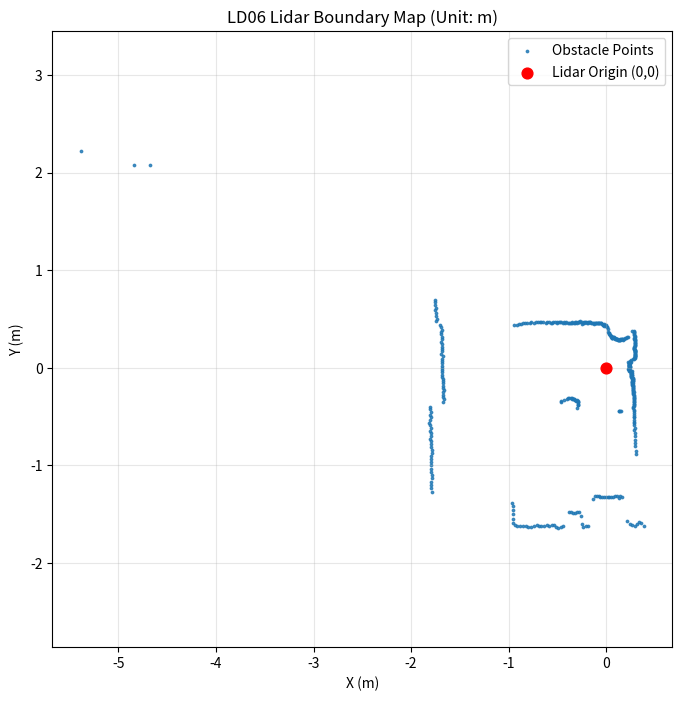

The matplotlib source for this figure:
import re
import math
import matplotlib.pyplot as plt

def parse_lds_data(log_str):
    # 正则匹配angle和distance(mm)
    pattern = r'angle:([\d\.]+),distance\(mm\):([\d]+)'
    matches = re.findall(pattern, log_str)
    points = []
    for angle_str, dist_str in matches:
        angle_deg = float(angle_str)
        dist_mm = int(dist_str)
        # 过滤距离为0的无效点
        if dist_mm <= 0:
            continue
        # 极坐标转直角坐标，单位米
        r = dist_mm / 1000.0
        rad = math.radians(angle_deg)
        x = r * math.cos(rad)
        y = r * math.sin(rad)
        points.append((x, y))
    return points

if __name__ == "__main__":
    # ========== 在这里粘贴你运行 ldlidar_stl_sdk 里面的 start_node.sh 获取的 360度全部 LDS日志数据 ==========
    log_text = """[LDS][INFO][1782566438.730313610][stamp:1782566438530193664,angle:0.569977,distance(mm):244,intensity:237]
[LDS][INFO][1782566438.730318154][stamp:1782566438530194432,angle:1.359985,distance(mm):240,intensity:237]
[LDS][INFO][1782566438.730320875][stamp:1782566438530194944,angle:2.149994,distance(mm):238,intensity:237]
[LDS][INFO][1782566438.730323179][stamp:1782566438530195456,angle:2.940002,distance(mm):237,intensity:238]
[LDS][INFO][1782566438.730325355][stamp:1782566438530196224,angle:3.729980,distance(mm):240,intensity:237]
[LDS][INFO][1782566438.730327531][stamp:1782566438530196992,angle:4.519989,distance(mm):238,intensity:237]
[LDS][INFO][1782566438.730329675][stamp:1782566438530197504,angle:5.309998,distance(mm):237,intensity:238]
[LDS][INFO][1782566438.730331787][stamp:1782566438530198016,angle:6.099976,distance(mm):236,intensity:239]
[LDS][INFO][1782566438.730333803][stamp:1782566438530198784,angle:6.889984,distance(mm):239,intensity:239]
[LDS][INFO][1782566438.730335883][stamp:1782566438530199296,angle:8.440000,distance(mm):240,intensity:239]
[LDS][INFO][1782566438.730338283][stamp:1782566438530199552,angle:7.679993,distance(mm):237,intensity:236]
[LDS][INFO][1782566438.730340299][stamp:1782566438530861824,angle:9.230000,distance(mm):238,intensity:240]
[LDS][INFO][1782566438.730342571][stamp:1782566438531524352,angle:10.020000,distance(mm):252,intensity:238]
[LDS][INFO][1782566438.730345675][stamp:1782566438532186880,angle:10.809999,distance(mm):251,intensity:238]
[LDS][INFO][1782566438.730348267][stamp:1782566438532849152,angle:11.599999,distance(mm):236,intensity:239]
[LDS][INFO][1782566438.730350667][stamp:1782566438533511680,angle:12.389999,distance(mm):236,intensity:237]
[LDS][INFO][1782566438.730353131][stamp:1782566438534174208,angle:13.180000,distance(mm):251,intensity:240]
[LDS][INFO][1782566438.730355787][stamp:1782566438534836736,angle:13.969999,distance(mm):258,intensity:240]
[LDS][INFO][1782566438.730358155][stamp:1782566438535499264,angle:14.760000,distance(mm):236,intensity:237]
[LDS][INFO][1782566438.730360651][stamp:1782566438536161792,angle:15.549999,distance(mm):251,intensity:241]
[LDS][INFO][1782566438.730363019][stamp:1782566438536824064,angle:16.340000,distance(mm):266,intensity:242]
[LDS][INFO][1782566438.730365483][stamp:1782566438537486592,angle:17.130001,distance(mm):289,intensity:244]
[LDS][INFO][1782566438.730368043][stamp:1782566438537486592,angle:17.990000,distance(mm):300,intensity:242]
[LDS][INFO][1782566438.730370571][stamp:1782566438537487616,angle:18.789999,distance(mm):306,intensity:241]
[LDS][INFO][1782566438.730829584][stamp:1782566438537488384,angle:19.590000,distance(mm):309,intensity:242]
[LDS][INFO][1782566438.730841840][stamp:1782566438537489408,angle:20.389999,distance(mm):310,intensity:241]
[LDS][INFO][1782566438.730845040][stamp:1782566438537490432,angle:21.190001,distance(mm):318,intensity:244]
[LDS][INFO][1782566438.730847248][stamp:1782566438537491200,angle:21.990000,distance(mm):315,intensity:242]
[LDS][INFO][1782566438.730849392][stamp:1782566438537492224,angle:22.790001,distance(mm):321,intensity:243]
[LDS][INFO][1782566438.730851504][stamp:1782566438537493248,angle:23.590000,distance(mm):324,intensity:242]
[LDS][INFO][1782566438.730853552][stamp:1782566438537494016,angle:24.389999,distance(mm):325,intensity:242]
[LDS][INFO][1782566438.730855568][stamp:1782566438537495040,angle:25.190001,distance(mm):326,intensity:243]
[LDS][INFO][1782566438.730857777][stamp:1782566438537496064,angle:25.990000,distance(mm):326,intensity:241]
[LDS][INFO][1782566438.730859857][stamp:1782566438537496832,angle:26.790001,distance(mm):334,intensity:240]
[LDS][INFO][1782566438.730861873][stamp:1782566438537497088,angle:27.620001,distance(mm):338,intensity:243]
[LDS][INFO][1782566438.730863953][stamp:1782566438537497856,angle:28.410002,distance(mm):340,intensity:243]
[LDS][INFO][1782566438.730866097][stamp:1782566438537498368,angle:29.200001,distance(mm):341,intensity:242]
[LDS][INFO][1782566438.730868113][stamp:1782566438537499136,angle:29.990002,distance(mm):341,intensity:242]
[LDS][INFO][1782566438.730870193][stamp:1782566438537499904,angle:30.780001,distance(mm):341,intensity:242]
[LDS][INFO][1782566438.730872337][stamp:1782566438537500672,angle:31.570002,distance(mm):349,intensity:241]
[LDS][INFO][1782566438.730874385][stamp:1782566438537501184,angle:32.360001,distance(mm):345,intensity:242]
[LDS][INFO][1782566438.730876465][stamp:1782566438537501952,angle:33.150002,distance(mm):343,intensity:241]
[LDS][INFO][1782566438.730878545][stamp:1782566438537502720,angle:33.940002,distance(mm):342,intensity:241]
[LDS][INFO][1782566438.730880593][stamp:1782566438537503232,angle:34.730000,distance(mm):350,intensity:242]
[LDS][INFO][1782566438.730882705][stamp:1782566438537504000,angle:35.520000,distance(mm):346,intensity:240]
[LDS][INFO][1782566438.730884785][stamp:1782566438537504512,angle:37.250000,distance(mm):366,intensity:242]
[LDS][INFO][1782566438.730886929][stamp:1782566438537504768,angle:36.310001,distance(mm):359,intensity:241]
[LDS][INFO][1782566438.730889105][stamp:1782566438538476800,angle:38.040001,distance(mm):369,intensity:241]
[LDS][INFO][1782566438.730891217][stamp:1782566438539449088,angle:38.830002,distance(mm):378,intensity:240]
[LDS][INFO][1782566438.730893265][stamp:1782566438540421376,angle:39.619999,distance(mm):383,intensity:240]
[LDS][INFO][1782566438.730895377][stamp:1782566438541393664,angle:40.410000,distance(mm):385,intensity:241]
[LDS][INFO][1782566438.730897617][stamp:1782566438542365952,angle:41.200001,distance(mm):386,intensity:241]
[LDS][INFO][1782566438.730899697][stamp:1782566438543338496,angle:41.990002,distance(mm):394,intensity:239]
[LDS][INFO][1782566438.730901713][stamp:1782566438544310784,angle:42.779999,distance(mm):398,intensity:240]
[LDS][INFO][1782566438.730903889][stamp:1782566438545283072,angle:43.570000,distance(mm):407,intensity:241]
[LDS][INFO][1782566438.730905937][stamp:1782566438546255360,angle:44.360001,distance(mm):412,intensity:242]
[LDS][INFO][1782566438.730908017][stamp:1782566438547227648,angle:45.150002,distance(mm):414,intensity:242]
[LDS][INFO][1782566438.730910129][stamp:1782566438548199936,angle:45.940002,distance(mm):415,intensity:244]
[LDS][INFO][1782566438.730912145][stamp:1782566438548200192,angle:46.759998,distance(mm):416,intensity:242]
[LDS][INFO][1782566438.730914161][stamp:1782566438548200960,angle:47.579998,distance(mm):431,intensity:243]
[LDS][INFO][1782566438.730916273][stamp:1782566438548201728,angle:48.399998,distance(mm):438,intensity:241]
[LDS][INFO][1782566438.730918353][stamp:1782566438548202496,angle:49.219997,distance(mm):442,intensity:245]
[LDS][INFO][1782566438.730959186][stamp:1782566438548203264,angle:50.039997,distance(mm):451,intensity:242]
[LDS][INFO][1782566438.730962418][stamp:1782566438548204032,angle:50.859997,distance(mm):456,intensity:242]
[LDS][INFO][1782566438.730964530][stamp:1782566438548204800,angle:51.680000,distance(mm):462,intensity:243]
[LDS][INFO][1782566438.730966610][stamp:1782566438548205568,angle:52.500000,distance(mm):465,intensity:241]
[LDS][INFO][1782566438.730968818][stamp:1782566438548206336,angle:53.320000,distance(mm):474,intensity:240]
[LDS][INFO][1782566438.730970930][stamp:1782566438548207104,angle:54.139999,distance(mm):460,intensity:232]
[LDS][INFO][1782566438.730973042][stamp:1782566438548207872,angle:54.959999,distance(mm):388,intensity:235]
[LDS][INFO][1782566438.730975186][stamp:1782566438548208384,angle:56.570000,distance(mm):369,intensity:241]
[LDS][INFO][1782566438.730977266][stamp:1782566438548208640,angle:55.779999,distance(mm):380,intensity:237]
[LDS][INFO][1782566438.730979314][stamp:1782566438548208896,angle:57.360001,distance(mm):355,intensity:239]
[LDS][INFO][1782566438.730981426][stamp:1782566438548209664,angle:58.150002,distance(mm):341,intensity:236]
[LDS][INFO][1782566438.730983538][stamp:1782566438548210176,angle:58.939999,distance(mm):334,intensity:238]
[LDS][INFO][1782566438.730985586][stamp:1782566438548210688,angle:59.730000,distance(mm):338,intensity:236]
[LDS][INFO][1782566438.730987634][stamp:1782566438548211456,angle:60.520000,distance(mm):332,intensity:238]
[LDS][INFO][1782566438.730989714][stamp:1782566438548211968,angle:61.310001,distance(mm):329,intensity:240]
[LDS][INFO][1782566438.730991826][stamp:1782566438548212480,angle:62.099998,distance(mm):328,intensity:239]
[LDS][INFO][1782566438.730993906][stamp:1782566438548213248,angle:62.889999,distance(mm):320,intensity:237]
[LDS][INFO][1782566438.730996018][stamp:1782566438548213760,angle:63.680000,distance(mm):323,intensity:238]
[LDS][INFO][1782566438.730998098][stamp:1782566438548214272,angle:64.470001,distance(mm):317,intensity:238]
[LDS][INFO][1782566438.731000306][stamp:1782566438548215040,angle:65.260002,distance(mm):314,intensity:240]
[LDS][INFO][1782566438.731002546][stamp:1782566438548215040,angle:66.089996,distance(mm):313,intensity:244]
[LDS][INFO][1782566438.731004626][stamp:1782566438548215552,angle:66.829994,distance(mm):312,intensity:243]
[LDS][INFO][1782566438.731006706][stamp:1782566438548216320,angle:67.570000,distance(mm):312,intensity:243]
[LDS][INFO][1782566438.731008850][stamp:1782566438548216832,angle:68.309998,distance(mm):312,intensity:242]
[LDS][INFO][1782566438.731011058][stamp:1782566438548217344,angle:69.049995,distance(mm):312,intensity:243]
[LDS][INFO][1782566438.731013138][stamp:1782566438548218112,angle:69.789993,distance(mm):312,intensity:244]
[LDS][INFO][1782566438.731015218][stamp:1782566438548218624,angle:70.529999,distance(mm):312,intensity:242]
[LDS][INFO][1782566438.731017330][stamp:1782566438548219136,angle:71.269997,distance(mm):312,intensity:241]
[LDS][INFO][1782566438.731019442][stamp:1782566438548219904,angle:72.009995,distance(mm):312,intensity:241]
[LDS][INFO][1782566438.731021682][stamp:1782566438548220416,angle:72.750000,distance(mm):312,intensity:239]
[LDS][INFO][1782566438.731023762][stamp:1782566438548220928,angle:73.489998,distance(mm):312,intensity:239]
[LDS][INFO][1782566438.731025842][stamp:1782566438548221696,angle:74.229996,distance(mm):312,intensity:239]
[LDS][INFO][1782566438.731027954][stamp:1782566438548221696,angle:75.099998,distance(mm):312,intensity:241]
[LDS][INFO][1782566438.731030066][stamp:1782566438549187072,angle:75.869995,distance(mm):319,intensity:240]
[LDS][INFO][1782566438.731032178][stamp:1782566438550152704,angle:76.639999,distance(mm):323,intensity:242]
[LDS][INFO][1782566438.731034226][stamp:1782566438551118080,angle:77.409996,distance(mm):317,intensity:240]
[LDS][INFO][1782566438.731036307][stamp:1782566438552083712,angle:78.180000,distance(mm):314,intensity:240]
[LDS][INFO][1782566438.731038355][stamp:1782566438553049088,angle:78.949997,distance(mm):313,intensity:240]
[LDS][INFO][1782566438.731054163][stamp:1782566438554014720,angle:79.720001,distance(mm):312,intensity:242]
[LDS][INFO][1782566438.731056691][stamp:1782566438554980096,angle:80.489998,distance(mm):319,intensity:240]
[LDS][INFO][1782566438.731058803][stamp:1782566438555945728,angle:81.259995,distance(mm):323,intensity:243]
[LDS][INFO][1782566438.731061011][stamp:1782566438556911104,angle:82.029999,distance(mm):325,intensity:243]
[LDS][INFO][1782566438.731063091][stamp:1782566438557876736,angle:82.799995,distance(mm):333,intensity:245]
[LDS][INFO][1782566438.731065139][stamp:1782566438558842112,angle:83.570000,distance(mm):337,intensity:244]
[LDS][INFO][1782566438.731067251][stamp:1782566438558842112,angle:84.449997,distance(mm):347,intensity:245]
[LDS][INFO][1782566438.731069267][stamp:1782566438558842624,angle:85.239998,distance(mm):352,intensity:247]
[LDS][INFO][1782566438.731071283][stamp:1782566438558842880,angle:86.029999,distance(mm):355,intensity:248]
[LDS][INFO][1782566438.731073331][stamp:1782566438558843392,angle:86.820000,distance(mm):371,intensity:244]
[LDS][INFO][1782566438.731075411][stamp:1782566438558843648,angle:87.610001,distance(mm):394,intensity:240]
[LDS][INFO][1782566438.731077587][stamp:1782566438558844160,angle:88.399994,distance(mm):413,intensity:238]
[LDS][INFO][1782566438.731079635][stamp:1782566438558844416,angle:89.189995,distance(mm):415,intensity:240]
[LDS][INFO][1782566438.731081715][stamp:1782566438558844928,angle:89.979996,distance(mm):423,intensity:242]
[LDS][INFO][1782566438.731083731][stamp:1782566438558845184,angle:90.769997,distance(mm):434,intensity:240]
[LDS][INFO][1782566438.731085779][stamp:1782566438558845696,angle:91.559998,distance(mm):440,intensity:242]
[LDS][INFO][1782566438.731087891][stamp:1782566438558846208,angle:92.349998,distance(mm):443,intensity:240]
[LDS][INFO][1782566438.731089971][stamp:1782566438558846464,angle:93.139999,distance(mm):430,intensity:240]
[LDS][INFO][1782566438.731092115][stamp:1782566438558846464,angle:93.919998,distance(mm):438,intensity:241]
[LDS][INFO][1782566438.731094163][stamp:1782566438558846720,angle:94.699997,distance(mm):442,intensity:240]
[LDS][INFO][1782566438.731096275][stamp:1782566438558846976,angle:95.479996,distance(mm):451,intensity:239]
[LDS][INFO][1782566438.731098355][stamp:1782566438558847232,angle:96.259995,distance(mm):460,intensity:240]
[LDS][INFO][1782566438.731100435][stamp:1782566438558847488,angle:97.040001,distance(mm):464,intensity:241]
[LDS][INFO][1782566438.731102547][stamp:1782566438558848000,angle:97.820000,distance(mm):466,intensity:240]
[LDS][INFO][1782566438.731104659][stamp:1782566438558848256,angle:98.599998,distance(mm):467,intensity:240]
[LDS][INFO][1782566438.731106675][stamp:1782566438558848512,angle:99.379997,distance(mm):468,intensity:240]
[LDS][INFO][1782566438.731108723][stamp:1782566438558848768,angle:100.159996,distance(mm):464,intensity:239]
[LDS][INFO][1782566438.731111347][stamp:1782566438558849024,angle:100.939995,distance(mm):466,intensity:238]
[LDS][INFO][1782566438.731113715][stamp:1782566438558849280,angle:101.720001,distance(mm):467,intensity:239]
[LDS][INFO][1782566438.731116019][stamp:1782566438558849536,angle:102.500000,distance(mm):468,intensity:237]
[LDS][INFO][1782566438.731118227][stamp:1782566438558849536,angle:103.300003,distance(mm):468,intensity:238]
[LDS][INFO][1782566438.731120467][stamp:1782566438558849792,angle:104.130005,distance(mm):476,intensity:237]
[LDS][INFO][1782566438.731122643][stamp:1782566438558850048,angle:104.960007,distance(mm):472,intensity:238]
[LDS][INFO][1782566438.731124787][stamp:1782566438558850304,angle:105.790001,distance(mm):470,intensity:237]
[LDS][INFO][1782566438.731126900][stamp:1782566438558850816,angle:106.620003,distance(mm):477,intensity:238]
[LDS][INFO][1782566438.731128948][stamp:1782566438558851072,angle:107.450005,distance(mm):480,intensity:239]
[LDS][INFO][1782566438.731131028][stamp:1782566438558851328,angle:108.280006,distance(mm):482,intensity:239]
[LDS][INFO][1782566438.731148468][stamp:1782566438558851584,angle:109.110001,distance(mm):500,intensity:239]
[LDS][INFO][1782566438.731151540][stamp:1782566438558851840,angle:109.940002,distance(mm):500,intensity:239]
[LDS][INFO][1782566438.731153684][stamp:1782566438558852096,angle:110.770004,distance(mm):500,intensity:241]
[LDS][INFO][1782566438.731155732][stamp:1782566438558852352,angle:111.600006,distance(mm):500,intensity:240]
[LDS][INFO][1782566438.731157940][stamp:1782566438558852864,angle:112.430000,distance(mm):500,intensity:240]
[LDS][INFO][1782566438.731160052][stamp:1782566438558852864,angle:113.260002,distance(mm):500,intensity:238]
[LDS][INFO][1782566438.731162164][stamp:1782566438559828992,angle:114.050003,distance(mm):515,intensity:241]
[LDS][INFO][1782566438.731164340][stamp:1782566438560804864,angle:114.840004,distance(mm):515,intensity:241]
[LDS][INFO][1782566438.731166420][stamp:1782566438561780992,angle:115.630005,distance(mm):515,intensity:239]
[LDS][INFO][1782566438.731168468][stamp:1782566438562757120,angle:116.420006,distance(mm):515,intensity:240]
[LDS][INFO][1782566438.731170484][stamp:1782566438563733248,angle:117.209999,distance(mm):515,intensity:240]
[LDS][INFO][1782566438.731172660][stamp:1782566438564709120,angle:118.000000,distance(mm):531,intensity:240]
[LDS][INFO][1782566438.731174836][stamp:1782566438565685248,angle:118.790001,distance(mm):515,intensity:240]
[LDS][INFO][1782566438.731176948][stamp:1782566438566661376,angle:119.580002,distance(mm):546,intensity:241]
[LDS][INFO][1782566438.731178996][stamp:1782566438567637248,angle:120.370003,distance(mm):546,intensity:241]
[LDS][INFO][1782566438.731181012][stamp:1782566438568613376,angle:121.160004,distance(mm):546,intensity:241]
[LDS][INFO][1782566438.731183060][stamp:1782566438569589504,angle:122.809998,distance(mm):546,intensity:242]
[LDS][INFO][1782566438.731185204][stamp:1782566438569589504,angle:121.950005,distance(mm):546,intensity:242]
[LDS][INFO][1782566438.731187188][stamp:1782566438569590528,angle:123.589996,distance(mm):562,intensity:242]
[LDS][INFO][1782566438.731189268][stamp:1782566438569591296,angle:124.369995,distance(mm):562,intensity:240]
[LDS][INFO][1782566438.731191348][stamp:1782566438569592320,angle:125.149994,distance(mm):562,intensity:241]
[LDS][INFO][1782566438.731193332][stamp:1782566438569593088,angle:125.930000,distance(mm):562,intensity:240]
[LDS][INFO][1782566438.731195444][stamp:1782566438569594112,angle:126.709999,distance(mm):578,intensity:241]
[LDS][INFO][1782566438.731197620][stamp:1782566438569595136,angle:127.489998,distance(mm):578,intensity:241]
[LDS][INFO][1782566438.731199668][stamp:1782566438569595904,angle:128.270004,distance(mm):578,intensity:241]
[LDS][INFO][1782566438.731201812][stamp:1782566438569596928,angle:129.050003,distance(mm):593,intensity:241]
[LDS][INFO][1782566438.731203956][stamp:1782566438569597952,angle:129.830002,distance(mm):593,intensity:243]
[LDS][INFO][1782566438.731206068][stamp:1782566438569598720,angle:130.610001,distance(mm):609,intensity:239]
[LDS][INFO][1782566438.731208276][stamp:1782566438569599744,angle:131.389999,distance(mm):624,intensity:241]
[LDS][INFO][1782566438.731210388][stamp:1782566438569599744,angle:132.259995,distance(mm):624,intensity:239]
[LDS][INFO][1782566438.731212532][stamp:1782566438569619712,angle:133.049988,distance(mm):640,intensity:240]
[LDS][INFO][1782566438.731214645][stamp:1782566438569639936,angle:133.839996,distance(mm):640,intensity:239]
[LDS][INFO][1782566438.731216725][stamp:1782566438569659904,angle:134.629990,distance(mm):655,intensity:239]
[LDS][INFO][1782566438.731218933][stamp:1782566438569679872,angle:135.419998,distance(mm):671,intensity:237]
[LDS][INFO][1782566438.731221045][stamp:1782566438569699840,angle:136.209991,distance(mm):671,intensity:238]
[LDS][INFO][1782566438.731223157][stamp:1782566438569720064,angle:137.000000,distance(mm):686,intensity:240]
[LDS][INFO][1782566438.731225237][stamp:1782566438569740032,angle:137.789993,distance(mm):686,intensity:238]
[LDS][INFO][1782566438.731238229][stamp:1782566438569760000,angle:138.580002,distance(mm):702,intensity:238]
[LDS][INFO][1782566438.731240917][stamp:1782566438569779968,angle:139.369995,distance(mm):717,intensity:240]
[LDS][INFO][1782566438.731243125][stamp:1782566438569800192,angle:140.159988,distance(mm):717,intensity:238]
[LDS][INFO][1782566438.731245237][stamp:1782566438569820160,angle:140.949997,distance(mm):733,intensity:238]
[LDS][INFO][1782566438.731247349][stamp:1782566438569820160,angle:141.770004,distance(mm):748,intensity:238]
[LDS][INFO][1782566438.731249429][stamp:1782566438569820672,angle:142.559998,distance(mm):764,intensity:238]
[LDS][INFO][1782566438.731251509][stamp:1782566438569821184,angle:143.350006,distance(mm):764,intensity:238]
[LDS][INFO][1782566438.731253717][stamp:1782566438569821696,angle:144.139999,distance(mm):795,intensity:239]
[LDS][INFO][1782566438.731255861][stamp:1782566438569822208,angle:144.930008,distance(mm):811,intensity:237]
[LDS][INFO][1782566438.731257877][stamp:1782566438569822720,angle:145.720001,distance(mm):826,intensity:237]
[LDS][INFO][1782566438.731259989][stamp:1782566438569823232,angle:146.510010,distance(mm):842,intensity:235]
[LDS][INFO][1782566438.731262197][stamp:1782566438569823744,angle:147.300003,distance(mm):857,intensity:238]
[LDS][INFO][1782566438.731264245][stamp:1782566438569824256,angle:148.090012,distance(mm):873,intensity:237]
[LDS][INFO][1782566438.731266421][stamp:1782566438569824768,angle:148.880005,distance(mm):904,intensity:236]
[LDS][INFO][1782566438.731268501][stamp:1782566438569825280,angle:149.669998,distance(mm):904,intensity:237]
[LDS][INFO][1782566438.731270581][stamp:1782566438569825792,angle:150.460007,distance(mm):935,intensity:238]
[LDS][INFO][1782566438.731272725][stamp:1782566438569825792,angle:151.259995,distance(mm):950,intensity:239]
[LDS][INFO][1782566438.731274869][stamp:1782566438570470912,angle:152.049988,distance(mm):966,intensity:238]
[LDS][INFO][1782566438.731277013][stamp:1782566438571116288,angle:152.839996,distance(mm):982,intensity:241]
[LDS][INFO][1782566438.731279189][stamp:1782566438571761408,angle:153.629990,distance(mm):997,intensity:246]
[LDS][INFO][1782566438.731281333][stamp:1782566438572406784,angle:154.419998,distance(mm):1013,intensity:240]
[LDS][INFO][1782566438.731283573][stamp:1782566438573051904,angle:155.209991,distance(mm):1044,intensity:221]
[LDS][INFO][1782566438.731285685][stamp:1782566438573697024,angle:156.000000,distance(mm):5115,intensity:219]
[LDS][INFO][1782566438.731287829][stamp:1782566438574342400,angle:156.789993,distance(mm):5270,intensity:197]
[LDS][INFO][1782566438.731290005][stamp:1782566438574987520,angle:157.580002,distance(mm):5829,intensity:212]
[LDS][INFO][1782566438.731292181][stamp:1782566438575632896,angle:158.369995,distance(mm):1883,intensity:227]
[LDS][INFO][1782566438.731294325][stamp:1782566438576278016,angle:159.159988,distance(mm):1883,intensity:234]
[LDS][INFO][1782566438.731296405][stamp:1782566438576923136,angle:159.949997,distance(mm):1867,intensity:237]
[LDS][INFO][1782566438.731298517][stamp:1782566438576923136,angle:160.740005,distance(mm):1852,intensity:236]
[LDS][INFO][1782566438.731300693][stamp:1782566438576923392,angle:161.529999,distance(mm):1852,intensity:237]
[LDS][INFO][1782566438.731302805][stamp:1782566438576923648,angle:163.110001,distance(mm):1821,intensity:236]
[LDS][INFO][1782566438.731304950][stamp:1782566438576923648,angle:162.320007,distance(mm):1836,intensity:235]
[LDS][INFO][1782566438.731307062][stamp:1782566438576923904,angle:163.900009,distance(mm):1805,intensity:237]
[LDS][INFO][1782566438.731309174][stamp:1782566438576924160,angle:164.690002,distance(mm):1805,intensity:238]
[LDS][INFO][1782566438.731311254][stamp:1782566438576924416,angle:165.480011,distance(mm):1758,intensity:234]
[LDS][INFO][1782566438.731313462][stamp:1782566438576924416,angle:166.270004,distance(mm):1743,intensity:240]
[LDS][INFO][1782566438.731315574][stamp:1782566438576924672,angle:167.060013,distance(mm):1727,intensity:237]
[LDS][INFO][1782566438.731328630][stamp:1782566438576924928,angle:167.850006,distance(mm):1727,intensity:238]
[LDS][INFO][1782566438.731331382][stamp:1782566438576925184,angle:168.639999,distance(mm):1727,intensity:237]
[LDS][INFO][1782566438.731333462][stamp:1782566438576925184,angle:170.259995,distance(mm):1712,intensity:238]
[LDS][INFO][1782566438.731335734][stamp:1782566438576925184,angle:169.430008,distance(mm):1712,intensity:239]
[LDS][INFO][1782566438.731337878][stamp:1782566438576925440,angle:171.080002,distance(mm):1712,intensity:239]
[LDS][INFO][1782566438.731340086][stamp:1782566438576925440,angle:171.899994,distance(mm):1696,intensity:239]
[LDS][INFO][1782566438.731342230][stamp:1782566438576925696,angle:172.720001,distance(mm):1696,intensity:239]
[LDS][INFO][1782566438.731344342][stamp:1782566438576925696,angle:173.539993,distance(mm):1696,intensity:238]
[LDS][INFO][1782566438.731346486][stamp:1782566438576925952,angle:174.360001,distance(mm):1696,intensity:239]
[LDS][INFO][1782566438.731348598][stamp:1782566438576926208,angle:175.179993,distance(mm):1696,intensity:236]
[LDS][INFO][1782566438.731350710][stamp:1782566438576926208,angle:176.000000,distance(mm):1681,intensity:238]
[LDS][INFO][1782566438.731352822][stamp:1782566438576926464,angle:176.819992,distance(mm):1681,intensity:240]
[LDS][INFO][1782566438.731354966][stamp:1782566438576926464,angle:177.639999,distance(mm):1681,intensity:238]
[LDS][INFO][1782566438.731357046][stamp:1782566438576926720,angle:178.459991,distance(mm):1681,intensity:239]
[LDS][INFO][1782566438.731359126][stamp:1782566438576926720,angle:179.279999,distance(mm):1681,intensity:239]
[LDS][INFO][1782566438.731361238][stamp:1782566438576926976,angle:180.100006,distance(mm):1681,intensity:241]
[LDS][INFO][1782566438.731363542][stamp:1782566438577903872,angle:180.870010,distance(mm):1681,intensity:240]
[LDS][INFO][1782566438.731365654][stamp:1782566438578880512,angle:181.639999,distance(mm):1681,intensity:240]
[LDS][INFO][1782566438.731367766][stamp:1782566438579857408,angle:182.410004,distance(mm):1681,intensity:239]
[LDS][INFO][1782566438.731369942][stamp:1782566438580834304,angle:183.180008,distance(mm):1681,intensity:237]
[LDS][INFO][1782566438.731372054][stamp:1782566438581811200,angle:183.950012,distance(mm):1681,intensity:237]
[LDS][INFO][1782566438.731374326][stamp:1782566438582787840,angle:184.720001,distance(mm):1681,intensity:240]
[LDS][INFO][1782566438.731376502][stamp:1782566438583764736,angle:185.490005,distance(mm):1681,intensity:238]
[LDS][INFO][1782566438.731378646][stamp:1782566438584741632,angle:186.260010,distance(mm):1681,intensity:239]
[LDS][INFO][1782566438.731380758][stamp:1782566438585718528,angle:187.029999,distance(mm):1681,intensity:238]
[LDS][INFO][1782566438.731382934][stamp:1782566438586695168,angle:187.800003,distance(mm):1681,intensity:236]
[LDS][INFO][1782566438.731385046][stamp:1782566438587672064,angle:188.570007,distance(mm):1696,intensity:238]
[LDS][INFO][1782566438.731387126][stamp:1782566438587672064,angle:189.449997,distance(mm):1696,intensity:238]
[LDS][INFO][1782566438.731389366][stamp:1782566438587672576,angle:190.229996,distance(mm):1696,intensity:236]
[LDS][INFO][1782566438.731391478][stamp:1782566438587673344,angle:191.009995,distance(mm):1696,intensity:236]
[LDS][INFO][1782566438.731393719][stamp:1782566438587673856,angle:191.789993,distance(mm):1712,intensity:236]
[LDS][INFO][1782566438.731395863][stamp:1782566438587674624,angle:192.569992,distance(mm):1852,intensity:230]
[LDS][INFO][1782566438.731397943][stamp:1782566438587675136,angle:193.349991,distance(mm):1852,intensity:234]
[LDS][INFO][1782566438.731400151][stamp:1782566438587675904,angle:194.129990,distance(mm):1852,intensity:234]
[LDS][INFO][1782566438.731402295][stamp:1782566438587676416,angle:194.910004,distance(mm):1867,intensity:235]
[LDS][INFO][1782566438.731404407][stamp:1782566438587677184,angle:195.690002,distance(mm):1867,intensity:236]
[LDS][INFO][1782566438.731406551][stamp:1782566438587677696,angle:196.470001,distance(mm):1883,intensity:235]
[LDS][INFO][1782566438.731417079][stamp:1782566438587678464,angle:197.250000,distance(mm):1898,intensity:234]
[LDS][INFO][1782566438.731419703][stamp:1782566438587678976,angle:198.029999,distance(mm):1898,intensity:233]
[LDS][INFO][1782566438.731421847][stamp:1782566438587678976,angle:198.919998,distance(mm):1898,intensity:235]
[LDS][INFO][1782566438.731423959][stamp:1782566438587679488,angle:199.709991,distance(mm):1914,intensity:233]
[LDS][INFO][1782566438.731426071][stamp:1782566438587680256,angle:200.500000,distance(mm):1914,intensity:230]
[LDS][INFO][1782566438.731428055][stamp:1782566438587680768,angle:201.289993,distance(mm):1929,intensity:231]
[LDS][INFO][1782566438.731430199][stamp:1782566438587681280,angle:202.080002,distance(mm):1945,intensity:234]
[LDS][INFO][1782566438.731432311][stamp:1782566438587681792,angle:202.869995,distance(mm):1945,intensity:232]
[LDS][INFO][1782566438.731434423][stamp:1782566438587682304,angle:203.660004,distance(mm):1960,intensity:233]
[LDS][INFO][1782566438.731436439][stamp:1782566438587683072,angle:204.449997,distance(mm):1976,intensity:231]
[LDS][INFO][1782566438.731438583][stamp:1782566438587683584,angle:205.240005,distance(mm):1976,intensity:230]
[LDS][INFO][1782566438.731440663][stamp:1782566438587684096,angle:206.029999,distance(mm):1991,intensity:232]
[LDS][INFO][1782566438.731442807][stamp:1782566438587684864,angle:206.819992,distance(mm):2007,intensity:231]
[LDS][INFO][1782566438.731444951][stamp:1782566438587685376,angle:207.610001,distance(mm):2023,intensity:233]
[LDS][INFO][1782566438.731447031][stamp:1782566438587685376,angle:208.449997,distance(mm):2038,intensity:232]
[LDS][INFO][1782566438.731449175][stamp:1782566438587685888,angle:209.220001,distance(mm):2054,intensity:232]
[LDS][INFO][1782566438.731451255][stamp:1782566438587686400,angle:209.989990,distance(mm):2069,intensity:233]
[LDS][INFO][1782566438.731453495][stamp:1782566438587687168,angle:210.759995,distance(mm):2085,intensity:233]
[LDS][INFO][1782566438.731455607][stamp:1782566438587687680,angle:211.529999,distance(mm):2100,intensity:233]
[LDS][INFO][1782566438.731457783][stamp:1782566438587688192,angle:212.300003,distance(mm):2116,intensity:233]
[LDS][INFO][1782566438.731459895][stamp:1782566438587688704,angle:213.069992,distance(mm):2147,intensity:233]
[LDS][INFO][1782566438.731462103][stamp:1782566438587689472,angle:213.839996,distance(mm):2162,intensity:234]
[LDS][INFO][1782566438.731464279][stamp:1782566438587689984,angle:214.610001,distance(mm):2178,intensity:234]
[LDS][INFO][1782566438.731466487][stamp:1782566438587690496,angle:215.379990,distance(mm):2193,intensity:230]
[LDS][INFO][1782566438.731468727][stamp:1782566438587691008,angle:216.149994,distance(mm):578,intensity:236]
[LDS][INFO][1782566438.731470807][stamp:1782566438587691520,angle:216.919998,distance(mm):578,intensity:241]
[LDS][INFO][1782566438.731472983][stamp:1782566438587691776,angle:217.570007,distance(mm):546,intensity:240]
[LDS][INFO][1782566438.731475159][stamp:1782566438588662016,angle:218.360001,distance(mm):515,intensity:236]
[LDS][INFO][1782566438.731477271][stamp:1782566438589632256,angle:219.150009,distance(mm):499,intensity:239]
[LDS][INFO][1782566438.731479383][stamp:1782566438590602496,angle:219.940002,distance(mm):491,intensity:240]
[LDS][INFO][1782566438.731481495][stamp:1782566438591572480,angle:220.730011,distance(mm):480,intensity:240]
[LDS][INFO][1782566438.731483704][stamp:1782566438592542720,angle:221.520004,distance(mm):474,intensity:239]
[LDS][INFO][1782566438.731485752][stamp:1782566438593512960,angle:222.310013,distance(mm):471,intensity:240]
[LDS][INFO][1782566438.731487864][stamp:1782566438594483200,angle:223.100006,distance(mm):466,intensity:241]
[LDS][INFO][1782566438.731490040][stamp:1782566438595453440,angle:223.890015,distance(mm):463,intensity:241]
[LDS][INFO][1782566438.731492216][stamp:1782566438596423680,angle:224.680008,distance(mm):462,intensity:239]
[LDS][INFO][1782566438.731494296][stamp:1782566438597393920,angle:225.470001,distance(mm):461,intensity:241]
[LDS][INFO][1782566438.731508376][stamp:1782566438598363904,angle:227.009995,distance(mm):461,intensity:241]
[LDS][INFO][1782566438.731511384][stamp:1782566438598363904,angle:226.260010,distance(mm):461,intensity:241]
[LDS][INFO][1782566438.731513624][stamp:1782566438598364928,angle:227.819992,distance(mm):453,intensity:242]
[LDS][INFO][1782566438.731515768][stamp:1782566438598365696,angle:228.629990,distance(mm):449,intensity:242]
[LDS][INFO][1782566438.731517944][stamp:1782566438598366720,angle:229.439987,distance(mm):447,intensity:240]
[LDS][INFO][1782566438.731520120][stamp:1782566438598367488,angle:230.250000,distance(mm):454,intensity:240]
[LDS][INFO][1782566438.731522200][stamp:1782566438598368512,angle:231.059998,distance(mm):457,intensity:243]
[LDS][INFO][1782566438.731524408][stamp:1782566438598369280,angle:231.869995,distance(mm):470,intensity:240]
[LDS][INFO][1782566438.731526616][stamp:1782566438598370304,angle:232.679993,distance(mm):477,intensity:239]
[LDS][INFO][1782566438.731528792][stamp:1782566438598371072,angle:233.489990,distance(mm):480,intensity:241]
[LDS][INFO][1782566438.731530968][stamp:1782566438598372096,angle:234.299988,distance(mm):515,intensity:237]
[LDS][INFO][1782566438.731533080][stamp:1782566438598372864,angle:235.110001,distance(mm):1696,intensity:231]
[LDS][INFO][1782566438.731535256][stamp:1782566438598373888,angle:235.919998,distance(mm):1712,intensity:234]
[LDS][INFO][1782566438.731537400][stamp:1782566438598373888,angle:236.750000,distance(mm):1743,intensity:232]
[LDS][INFO][1782566438.731539384][stamp:1782566438598374656,angle:237.539993,distance(mm):1774,intensity:232]
[LDS][INFO][1782566438.731541464][stamp:1782566438598375680,angle:238.330002,distance(mm):1821,intensity:232]
[LDS][INFO][1782566438.731543544][stamp:1782566438598376448,angle:239.119995,distance(mm):1852,intensity:231]
[LDS][INFO][1782566438.731545816][stamp:1782566438598377216,angle:239.910004,distance(mm):1867,intensity:232]
[LDS][INFO][1782566438.731547928][stamp:1782566438598378240,angle:240.699997,distance(mm):1867,intensity:235]
[LDS][INFO][1782566438.731550040][stamp:1782566438598379008,angle:241.490005,distance(mm):1852,intensity:234]
[LDS][INFO][1782566438.731552088][stamp:1782566438598379776,angle:242.279999,distance(mm):1836,intensity:233]
[LDS][INFO][1782566438.731554264][stamp:1782566438598380800,angle:243.070007,distance(mm):1821,intensity:233]
[LDS][INFO][1782566438.731556408][stamp:1782566438598381568,angle:243.860001,distance(mm):1821,intensity:233]
[LDS][INFO][1782566438.731558520][stamp:1782566438598382336,angle:244.649994,distance(mm):1805,intensity:235]
[LDS][INFO][1782566438.731560568][stamp:1782566438598383104,angle:246.300003,distance(mm):1758,intensity:233]
[LDS][INFO][1782566438.731562744][stamp:1782566438598383360,angle:245.440002,distance(mm):1789,intensity:234]
[LDS][INFO][1782566438.731564856][stamp:1782566438598383360,angle:247.070007,distance(mm):1758,intensity:235]
[LDS][INFO][1782566438.731566904][stamp:1782566438598383872,angle:247.839996,distance(mm):1758,intensity:236]
[LDS][INFO][1782566438.731569048][stamp:1782566438598384128,angle:248.610001,distance(mm):1743,intensity:235]
[LDS][INFO][1782566438.731571160][stamp:1782566438598384640,angle:249.380005,distance(mm):1727,intensity:236]
[LDS][INFO][1782566438.731573273][stamp:1782566438598384896,angle:250.150009,distance(mm):1727,intensity:238]
[LDS][INFO][1782566438.731575449][stamp:1782566438598385408,angle:250.919998,distance(mm):1712,intensity:236]
[LDS][INFO][1782566438.731577657][stamp:1782566438598385664,angle:251.690002,distance(mm):1696,intensity:228]
[LDS][INFO][1782566438.731579737][stamp:1782566438598386176,angle:252.460007,distance(mm):1712,intensity:228]
[LDS][INFO][1782566438.731581817][stamp:1782566438598386432,angle:253.229996,distance(mm):1712,intensity:222]
[LDS][INFO][1782566438.731583961][stamp:1782566438598386688,angle:254.000000,distance(mm):1696,intensity:222]
[LDS][INFO][1782566438.731585945][stamp:1782566438598387200,angle:254.770004,distance(mm):1681,intensity:222]
[LDS][INFO][1782566438.731596921][stamp:1782566438598387200,angle:255.570007,distance(mm):1525,intensity:222]
[LDS][INFO][1782566438.731599481][stamp:1782566438599355904,angle:256.360016,distance(mm):1525,intensity:236]
[LDS][INFO][1782566438.731601689][stamp:1782566438600324608,angle:257.149994,distance(mm):1525,intensity:236]
[LDS][INFO][1782566438.731603833][stamp:1782566438601293312,angle:257.940002,distance(mm):1525,intensity:235]
[LDS][INFO][1782566438.731605913][stamp:1782566438602262016,angle:258.730011,distance(mm):1510,intensity:234]
[LDS][INFO][1782566438.731608089][stamp:1782566438603230464,angle:259.520020,distance(mm):1510,intensity:237]
[LDS][INFO][1782566438.731610201][stamp:1782566438604199168,angle:260.309998,distance(mm):1541,intensity:228]
[LDS][INFO][1782566438.731612377][stamp:1782566438605167872,angle:261.100006,distance(mm):1619,intensity:226]
[LDS][INFO][1782566438.731614521][stamp:1782566438606136576,angle:261.890015,distance(mm):1650,intensity:226]
[LDS][INFO][1782566438.731616633][stamp:1782566438607105280,angle:262.679993,distance(mm):1634,intensity:226]
[LDS][INFO][1782566438.731618745][stamp:1782566438608073984,angle:263.470001,distance(mm):1634,intensity:227]
[LDS][INFO][1782566438.731620857][stamp:1782566438609042688,angle:264.260010,distance(mm):1354,intensity:216]
[LDS][INFO][1782566438.731622969][stamp:1782566438609042688,angle:265.089996,distance(mm):1323,intensity:230]
[LDS][INFO][1782566438.731625113][stamp:1782566438609043456,angle:265.880005,distance(mm):1323,intensity:234]
[LDS][INFO][1782566438.731627193][stamp:1782566438609043968,angle:266.669983,distance(mm):1323,intensity:235]
[LDS][INFO][1782566438.731629369][stamp:1782566438609044736,angle:267.459991,distance(mm):1323,intensity:236]
[LDS][INFO][1782566438.731631513][stamp:1782566438609045504,angle:268.250000,distance(mm):1323,intensity:237]
[LDS][INFO][1782566438.731633625][stamp:1782566438609046016,angle:269.040009,distance(mm):1323,intensity:237]
[LDS][INFO][1782566438.731635705][stamp:1782566438609046784,angle:269.829987,distance(mm):1323,intensity:235]
[LDS][INFO][1782566438.731637849][stamp:1782566438609047296,angle:270.619995,distance(mm):1323,intensity:234]
[LDS][INFO][1782566438.731639961][stamp:1782566438609048064,angle:271.410004,distance(mm):1323,intensity:235]
[LDS][INFO][1782566438.731642041][stamp:1782566438609048832,angle:272.199982,distance(mm):1323,intensity:234]
[LDS][INFO][1782566438.731644217][stamp:1782566438609049344,angle:272.989990,distance(mm):1323,intensity:231]
[LDS][INFO][1782566438.731646361][stamp:1782566438609050112,angle:273.779999,distance(mm):1323,intensity:232]
[LDS][INFO][1782566438.731648473][stamp:1782566438609050112,angle:274.609985,distance(mm):1323,intensity:229]
[LDS][INFO][1782566438.731650617][stamp:1782566438609050880,angle:275.419983,distance(mm):1339,intensity:231]
[LDS][INFO][1782566438.731652729][stamp:1782566438609051392,angle:276.229980,distance(mm):1323,intensity:233]
[LDS][INFO][1782566438.731654873][stamp:1782566438609052160,angle:277.039978,distance(mm):1339,intensity:223]
[LDS][INFO][1782566438.731657017][stamp:1782566438609052672,angle:277.849976,distance(mm):1588,intensity:216]
[LDS][INFO][1782566438.731659097][stamp:1782566438609053440,angle:278.659973,distance(mm):1619,intensity:212]
[LDS][INFO][1782566438.731661210][stamp:1782566438609053952,angle:279.469971,distance(mm):1634,intensity:211]
[LDS][INFO][1782566438.731663386][stamp:1782566438609054720,angle:280.279999,distance(mm):1650,intensity:216]
[LDS][INFO][1782566438.731665530][stamp:1782566438609055232,angle:281.089996,distance(mm):1634,intensity:216]
[LDS][INFO][1782566438.731667706][stamp:1782566438609056000,angle:281.899994,distance(mm):1619,intensity:224]
[LDS][INFO][1782566438.731669850][stamp:1782566438609056768,angle:282.709991,distance(mm):1634,intensity:215]
[LDS][INFO][1782566438.731671994][stamp:1782566438609057280,angle:283.519989,distance(mm):1665,intensity:161]
[LDS][INFO][1782566438.731674138][stamp:1782566438609057280,angle:284.380005,distance(mm):0,intensity:0]
[LDS][INFO][1782566438.731684890][stamp:1782566438609057792,angle:285.140015,distance(mm):0,intensity:0]
[LDS][INFO][1782566438.731687450][stamp:1782566438609058560,angle:285.899994,distance(mm):461,intensity:229]
[LDS][INFO][1782566438.731689626][stamp:1782566438609059072,angle:286.660004,distance(mm):461,intensity:239]
[LDS][INFO][1782566438.731691802][stamp:1782566438609059840,angle:287.420013,distance(mm):461,intensity:242]
[LDS][INFO][1782566438.731694042][stamp:1782566438609060352,angle:288.179993,distance(mm):472,intensity:223]
[LDS][INFO][1782566438.731696154][stamp:1782566438609061120,angle:288.940002,distance(mm):935,intensity:230]
[LDS][INFO][1782566438.731698298][stamp:1782566438609061632,angle:289.700012,distance(mm):904,intensity:233]
[LDS][INFO][1782566438.731700474][stamp:1782566438609062400,angle:290.459991,distance(mm):857,intensity:234]
[LDS][INFO][1782566438.731702586][stamp:1782566438609062912,angle:291.220001,distance(mm):826,intensity:236]
[LDS][INFO][1782566438.731704762][stamp:1782566438609063424,angle:291.980011,distance(mm):795,intensity:236]
[LDS][INFO][1782566438.731706906][stamp:1782566438609064192,angle:292.739990,distance(mm):764,intensity:237]
[LDS][INFO][1782566438.731709050][stamp:1782566438609064192,angle:293.579987,distance(mm):733,intensity:240]
[LDS][INFO][1782566438.731711162][stamp:1782566438610036480,angle:294.369995,distance(mm):702,intensity:238]
[LDS][INFO][1782566438.731713306][stamp:1782566438611008768,angle:295.159973,distance(mm):686,intensity:242]
[LDS][INFO][1782566438.731715386][stamp:1782566438611981312,angle:295.949982,distance(mm):655,intensity:240]
[LDS][INFO][1782566438.731717530][stamp:1782566438612953600,angle:296.739990,distance(mm):640,intensity:243]
[LDS][INFO][1782566438.731719610][stamp:1782566438613925888,angle:297.529999,distance(mm):624,intensity:242]
[LDS][INFO][1782566438.731721722][stamp:1782566438614898176,angle:298.319977,distance(mm):609,intensity:244]
[LDS][INFO][1782566438.731723834][stamp:1782566438615870720,angle:299.109985,distance(mm):578,intensity:244]
[LDS][INFO][1782566438.731726074][stamp:1782566438616843008,angle:299.899994,distance(mm):578,intensity:243]
[LDS][INFO][1782566438.731728186][stamp:1782566438617815296,angle:300.689972,distance(mm):562,intensity:243]
[LDS][INFO][1782566438.731730330][stamp:1782566438618787584,angle:301.479980,distance(mm):546,intensity:244]
[LDS][INFO][1782566438.731732378][stamp:1782566438619759872,angle:302.269989,distance(mm):531,intensity:241]
[LDS][INFO][1782566438.731734490][stamp:1782566438619759872,angle:303.130005,distance(mm):515,intensity:244]
[LDS][INFO][1782566438.731736538][stamp:1782566438619760640,angle:303.880005,distance(mm):500,intensity:242]
[LDS][INFO][1782566438.731738650][stamp:1782566438619761408,angle:304.630005,distance(mm):492,intensity:243]
[LDS][INFO][1782566438.731740762][stamp:1782566438619761920,angle:305.380005,distance(mm):488,intensity:243]
[LDS][INFO][1782566438.731742810][stamp:1782566438619762688,angle:306.130005,distance(mm):478,intensity:243]
[LDS][INFO][1782566438.731744826][stamp:1782566438619763456,angle:306.880005,distance(mm):469,intensity:243]
[LDS][INFO][1782566438.731746810][stamp:1782566438619764224,angle:307.630005,distance(mm):465,intensity:244]
[LDS][INFO][1782566438.731748858][stamp:1782566438619764736,angle:308.380005,distance(mm):455,intensity:244]
[LDS][INFO][1782566438.731750907][stamp:1782566438619765504,angle:309.130005,distance(mm):450,intensity:245]
[LDS][INFO][1782566438.731752923][stamp:1782566438619766272,angle:309.880005,distance(mm):441,intensity:245]
[LDS][INFO][1782566438.731754971][stamp:1782566438619767040,angle:310.630005,distance(mm):436,intensity:244]
[LDS][INFO][1782566438.731756987][stamp:1782566438619767552,angle:311.380005,distance(mm):426,intensity:243]
[LDS][INFO][1782566438.731759099][stamp:1782566438619767808,angle:312.260010,distance(mm):421,intensity:244]
[LDS][INFO][1782566438.731761115][stamp:1782566438619768320,angle:313.050018,distance(mm):419,intensity:245]
[LDS][INFO][1782566438.731763387][stamp:1782566438619769088,angle:313.839996,distance(mm):411,intensity:245]
[LDS][INFO][1782566438.731774075][stamp:1782566438619769600,angle:314.630005,distance(mm):407,intensity:242]
[LDS][INFO][1782566438.731776827][stamp:1782566438619770368,angle:315.420013,distance(mm):397,intensity:244]
[LDS][INFO][1782566438.731778939][stamp:1782566438619770880,angle:316.210022,distance(mm):385,intensity:242]
[LDS][INFO][1782566438.731781083][stamp:1782566438619771648,angle:317.000000,distance(mm):379,intensity:243]
[LDS][INFO][1782566438.731783163][stamp:1782566438619772160,angle:317.790009,distance(mm):376,intensity:242]
[LDS][INFO][1782566438.731785339][stamp:1782566438619772928,angle:318.580017,distance(mm):374,intensity:242]
[LDS][INFO][1782566438.731787483][stamp:1782566438619773440,angle:319.369995,distance(mm):366,intensity:242]
[LDS][INFO][1782566438.731789659][stamp:1782566438619774208,angle:320.160004,distance(mm):362,intensity:242]
[LDS][INFO][1782566438.731791739][stamp:1782566438619774720,angle:320.950012,distance(mm):360,intensity:242]
[LDS][INFO][1782566438.731793851][stamp:1782566438619774720,angle:321.739990,distance(mm):351,intensity:241]
[LDS][INFO][1782566438.731795963][stamp:1782566438619775232,angle:322.529999,distance(mm):346,intensity:241]
[LDS][INFO][1782566438.731798043][stamp:1782566438619775744,angle:323.319977,distance(mm):344,intensity:241]
[LDS][INFO][1782566438.731800155][stamp:1782566438619776256,angle:324.109985,distance(mm):343,intensity:242]
[LDS][INFO][1782566438.731802395][stamp:1782566438619776768,angle:324.899994,distance(mm):335,intensity:240]
[LDS][INFO][1782566438.731804539][stamp:1782566438619777280,angle:325.690002,distance(mm):331,intensity:241]
[LDS][INFO][1782566438.731806651][stamp:1782566438619777792,angle:326.479980,distance(mm):329,intensity:242]
[LDS][INFO][1782566438.731808795][stamp:1782566438619778304,angle:327.269989,distance(mm):320,intensity:241]
[LDS][INFO][1782566438.731810907][stamp:1782566438619779072,angle:328.059998,distance(mm):316,intensity:241]
[LDS][INFO][1782566438.731813051][stamp:1782566438619779584,angle:328.849976,distance(mm):314,intensity:239]
[LDS][INFO][1782566438.731815195][stamp:1782566438619780096,angle:329.639984,distance(mm):313,intensity:242]
[LDS][INFO][1782566438.731817307][stamp:1782566438619780608,angle:330.429993,distance(mm):305,intensity:242]
[LDS][INFO][1782566438.731819419][stamp:1782566438619780608,angle:331.290009,distance(mm):301,intensity:241]
[LDS][INFO][1782566438.731821531][stamp:1782566438620439296,angle:332.140015,distance(mm):299,intensity:242]
[LDS][INFO][1782566438.731823675][stamp:1782566438621098240,angle:332.990021,distance(mm):305,intensity:240]
[LDS][INFO][1782566438.731825755][stamp:1782566438621756928,angle:333.839996,distance(mm):301,intensity:241]
[LDS][INFO][1782566438.731827867][stamp:1782566438622415872,angle:334.690002,distance(mm):306,intensity:243]
[LDS][INFO][1782566438.731829979][stamp:1782566438623074560,angle:335.540009,distance(mm):293,intensity:242]
[LDS][INFO][1782566438.731832091][stamp:1782566438623733248,angle:336.390015,distance(mm):295,intensity:242]
[LDS][INFO][1782566438.731834171][stamp:1782566438624392192,angle:337.240021,distance(mm):296,intensity:241]
[LDS][INFO][1782566438.731836283][stamp:1782566438625050880,angle:338.089996,distance(mm):296,intensity:242]
[LDS][INFO][1782566438.731838395][stamp:1782566438625709824,angle:338.940002,distance(mm):288,intensity:241]
[LDS][INFO][1782566438.731840604][stamp:1782566438626368512,angle:339.790009,distance(mm):284,intensity:242]
[LDS][INFO][1782566438.731842716][stamp:1782566438627027200,angle:340.640015,distance(mm):275,intensity:239]
[LDS][INFO][1782566438.731844828][stamp:1782566438627027200,angle:341.489990,distance(mm):270,intensity:241]
[LDS][INFO][1782566438.731846972][stamp:1782566438627027712,angle:342.279999,distance(mm):268,intensity:241]
[LDS][INFO][1782566438.731849116][stamp:1782566438627027968,angle:343.069977,distance(mm):267,intensity:241]
[LDS][INFO][1782566438.731851260][stamp:1782566438627028480,angle:343.859985,distance(mm):274,intensity:240]
[LDS][INFO][1782566438.731865980][stamp:1782566438627028736,angle:344.649994,distance(mm):270,intensity:240]
[LDS][INFO][1782566438.731868796][stamp:1782566438627029248,angle:345.440002,distance(mm):260,intensity:241]
[LDS][INFO][1782566438.731871100][stamp:1782566438627029760,angle:346.229980,distance(mm):263,intensity:241]
[LDS][INFO][1782566438.731873212][stamp:1782566438627030016,angle:347.019989,distance(mm):257,intensity:239]
[LDS][INFO][1782566438.731875324][stamp:1782566438627030528,angle:347.809998,distance(mm):269,intensity:239]
[LDS][INFO][1782566438.731877436][stamp:1782566438627031040,angle:348.599976,distance(mm):260,intensity:238]
[LDS][INFO][1782566438.731879484][stamp:1782566438627031296,angle:349.389984,distance(mm):255,intensity:238]
[LDS][INFO][1782566438.731881660][stamp:1782566438627031808,angle:350.179993,distance(mm):253,intensity:238]
[LDS][INFO][1782566438.731883740][stamp:1782566438627031808,angle:351.029999,distance(mm):236,intensity:238]
[LDS][INFO][1782566438.731885916][stamp:1782566438627032064,angle:351.779999,distance(mm):251,intensity:238]
[LDS][INFO][1782566438.731887996][stamp:1782566438627032576,angle:352.529999,distance(mm):258,intensity:238]
[LDS][INFO][1782566438.731890108][stamp:1782566438627032832,angle:353.279999,distance(mm):262,intensity:237]
[LDS][INFO][1782566438.731892156][stamp:1782566438627033088,angle:354.029999,distance(mm):236,intensity:238]
[LDS][INFO][1782566438.731894268][stamp:1782566438627033600,angle:354.779999,distance(mm):239,intensity:238]
[LDS][INFO][1782566438.731896380][stamp:1782566438627033856,angle:355.529999,distance(mm):229,intensity:235]
[LDS][INFO][1782566438.731898428][stamp:1782566438627034112,angle:356.279999,distance(mm):234,intensity:237]
[LDS][INFO][1782566438.731900572][stamp:1782566438627034624,angle:357.029999,distance(mm):235,intensity:237]
[LDS][INFO][1782566438.731902716][stamp:1782566438627034880,angle:357.779999,distance(mm):235,intensity:236]
[LDS][INFO][1782566438.731904796][stamp:1782566438627035392,angle:358.529999,distance(mm):235,intensity:237]
[LDS][INFO][1782566438.731906812][stamp:1782566438627035648,angle:359.279999,distance(mm):235,intensity:237]"""
    # ==================================================

    # 解析数据
    data_points = parse_lds_data(log_text)
    if not data_points:
        print("未解析到有效激光点云数据，请检查日志内容！")
    else:
        xs = [p[0] for p in data_points]
        ys = [p[1] for p in data_points]

        # 创建画布，等比例坐标轴（防止图形拉伸变形）
        plt.figure(figsize=(8, 8), dpi=100)
        # 绘制障碍物点云
        plt.scatter(xs, ys, s=3, c="#1f77b4", alpha=0.8, label="Obstacle Points")
        # 标记雷达原点(0,0)
        plt.scatter(0, 0, s=60, c="red", marker="o", zorder=10, label="Lidar Origin (0,0)")
        
        plt.axis("equal")
        plt.grid(True, alpha=0.3)
        plt.title("LD06 Lidar Boundary Map (Unit: m)")
        plt.xlabel("X (m)")
        plt.ylabel("Y (m)")
        plt.legend(loc="upper right")
        plt.show()
